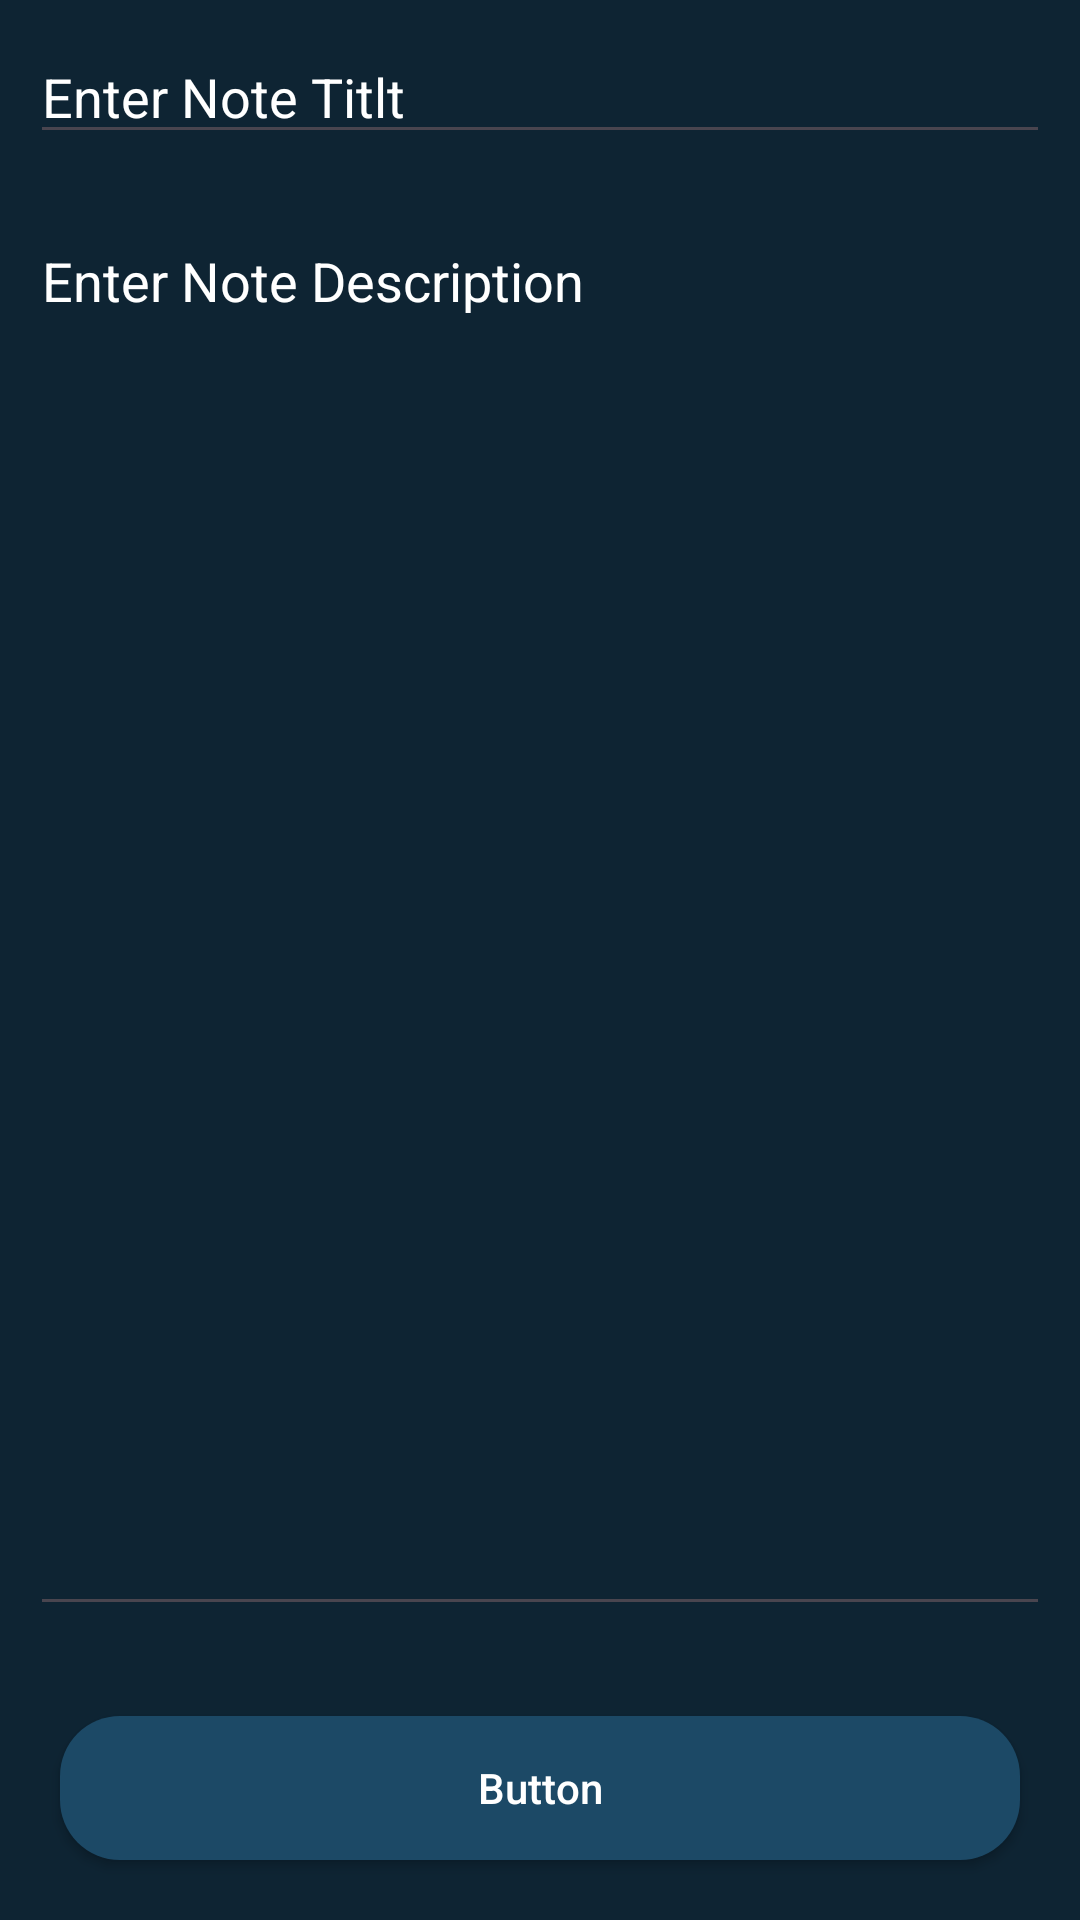

Reconstruct the res/layout file that produces this screen, plus the resources it refers to.
<!-- AndroidManifest.xml: application theme Theme.Notebase -->
<!-- res/layout/activity_add_edit_note.xml -->
<?xml version="1.0" encoding="utf-8"?>
<RelativeLayout xmlns:android="http://schemas.android.com/apk/res/android"
    xmlns:app="http://schemas.android.com/apk/res-auto"
    xmlns:tools="http://schemas.android.com/tools"
    android:layout_width="match_parent"
    android:layout_height="match_parent"
    android:background="@color/black_shade1"
    tools:context=".AddEditNoteActivity">

    <EditText
        android:id="@+id/idEditNoteTitle"
        android:layout_width="match_parent"
        android:layout_height="wrap_content"
        android:hint="Enter Note Titlt"
        android:textColor="@color/white"
        android:textColorHint="@color/white"
        android:layout_margin="10dp"/>

    <EditText
        android:id="@+id/idEditNoteDescription"
        android:layout_width="match_parent"
        android:layout_height="match_parent"
        android:layout_margin="10dp"
        android:gravity="start|top"
        android:hint="Enter Note Description"
        android:inputType="textMultiLine"
        android:singleLine="false"
        android:textColor="@color/white"
        android:textColorHint="@color/white"
        android:layout_below="@id/idEditNoteTitle"
        android:layout_above="@id/idBtnAddUpdate"/>

    <androidx.appcompat.widget.AppCompatButton
        android:layout_width="match_parent"
        android:layout_height="wrap_content"
        android:id="@+id/idBtnAddUpdate"
        android:layout_margin="20dp"
        android:layout_alignParentBottom="true"
        android:text="Button"
        android:background="@drawable/custom_button_back"
        android:textColor="@color/white"
        android:textAllCaps="false"/>

</RelativeLayout>
<!-- resources referenced by this layout -->
<resources>
  <color name="black_shade1">#0e2433</color>
  <color name="white">#FFFFFFFF</color>
  <!-- drawable custom_button_back (drawable) -->
  <?xml version="1.0" encoding="utf-8"?>
  <shape xmlns:android="http://schemas.android.com/apk/res/android">
  
      <solid android:color="@color/black_shade2"/>
      <corners android:radius="20dp"/>
  
  
  </shape>
  <style name="Theme.Notebase" parent="Base.Theme.Notebase" />
  <color name="black_shade2">#1C4966</color>
  <style name="Base.Theme.Notebase" parent="Theme.Material3.DayNight.NoActionBar">
          
          
      </style>
</resources>
